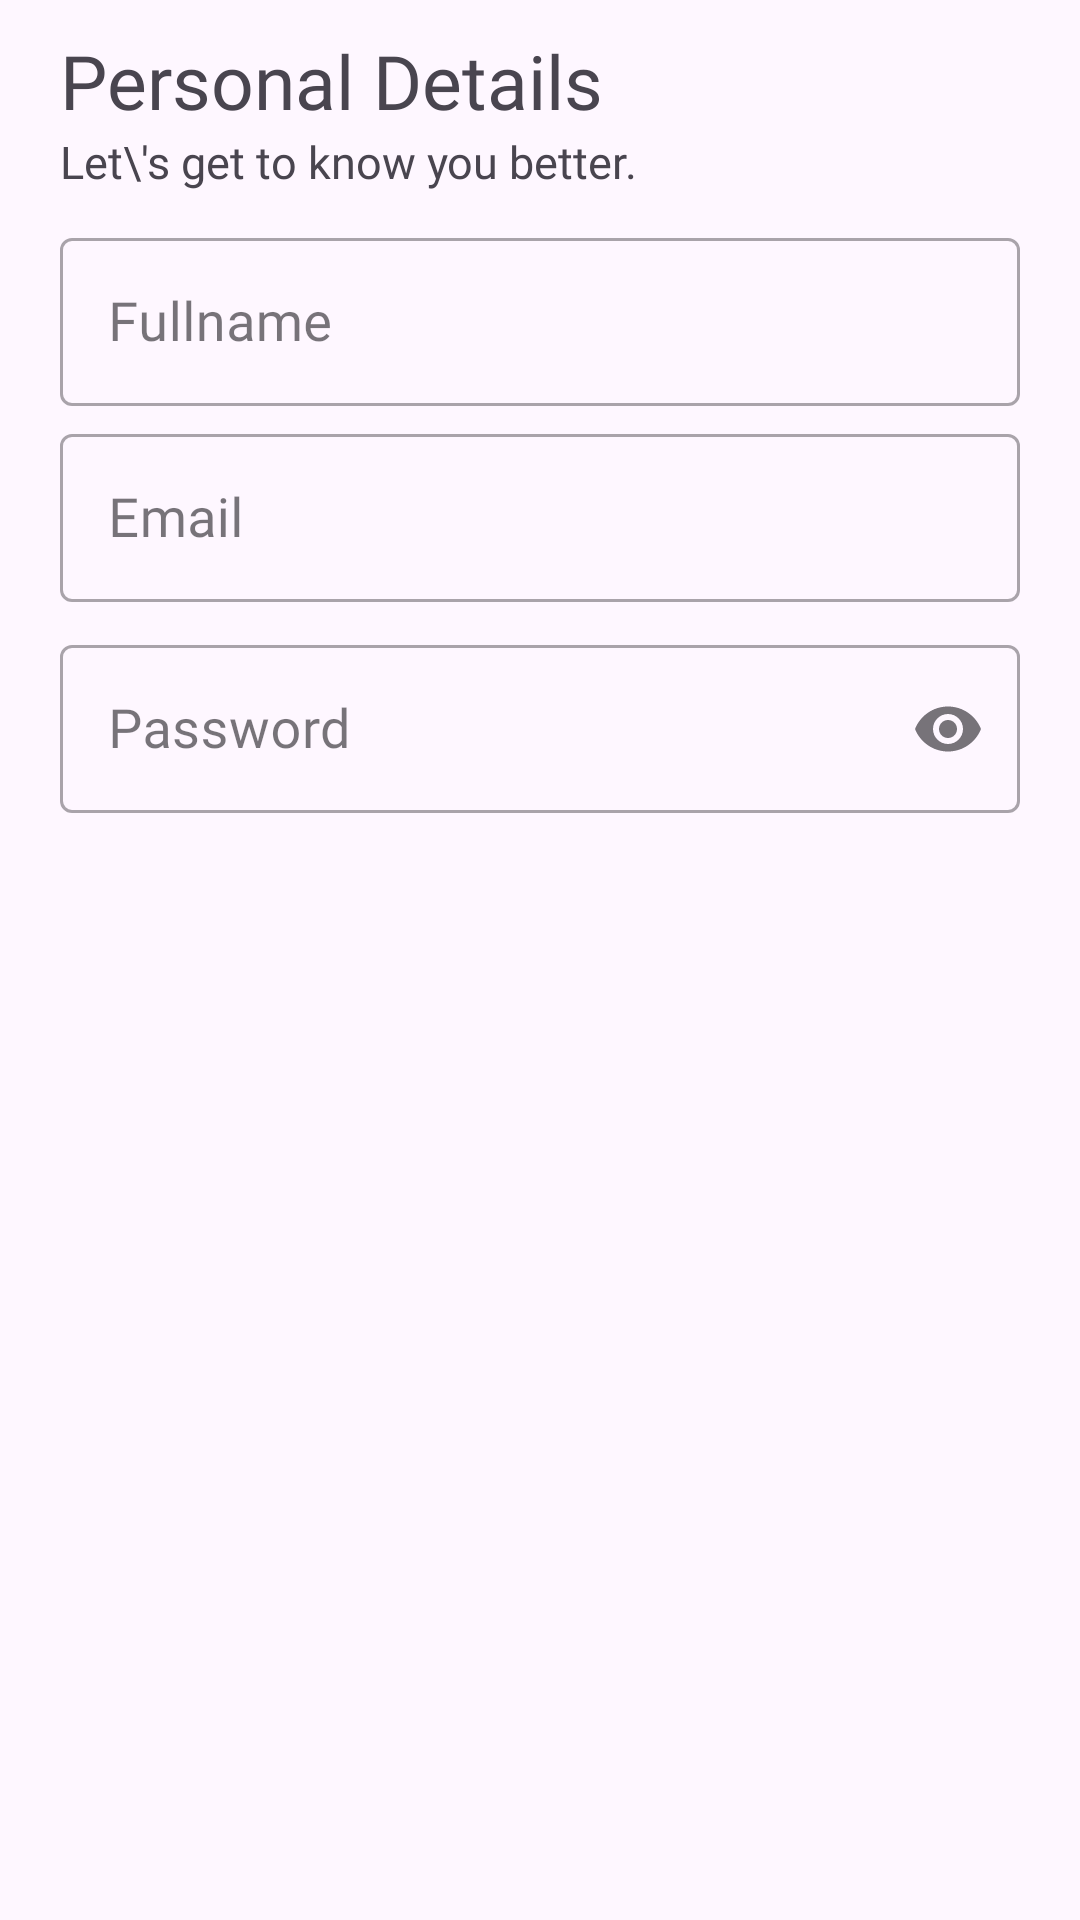

This screen was rendered from an Android layout file. Write that file and the resources it references.
<!-- AndroidManifest.xml: application theme Theme.BidNShare -->
<!-- res/layout/fragment_one_signup.xml -->
<?xml version="1.0" encoding="utf-8"?>
<androidx.constraintlayout.widget.ConstraintLayout xmlns:android="http://schemas.android.com/apk/res/android"
    xmlns:app="http://schemas.android.com/apk/res-auto"
    xmlns:tools="http://schemas.android.com/tools"
    android:layout_width="match_parent"
    android:layout_height="wrap_content"
    tools:context=".ui.signup.OneSignupFragment">

    <TextView
        android:id="@+id/textView"
        android:layout_width="wrap_content"
        android:layout_height="wrap_content"
        android:layout_marginStart="20dp"
        android:layout_marginTop="10dp"
        android:fontFamily="@font/bold"
        android:text="Personal Details"
        android:textSize="25sp"
        app:layout_constraintStart_toStartOf="parent"
        app:layout_constraintTop_toTopOf="parent" />

    <TextView
        android:id="@+id/textView2"
        android:layout_width="wrap_content"
        android:layout_height="wrap_content"
        android:layout_marginStart="20dp"
        android:fontFamily="@font/medium"
        android:text="Let\'s get to know you better."
        android:textSize="15sp"

        app:layout_constraintStart_toStartOf="parent"
        app:layout_constraintTop_toBottomOf="@+id/textView" />

    <com.google.android.material.textfield.TextInputLayout
        android:id="@+id/textInputLayout1"
        style="@style/Widget.MaterialComponents.TextInputLayout.OutlinedBox"
        android:layout_width="0dp"
        android:layout_height="wrap_content"
        android:layout_marginHorizontal="20dp"
        android:layout_marginTop="10dp"
        android:elevation="10dp"
        android:hint="Fullname"

        app:layout_constraintEnd_toEndOf="parent"
        app:layout_constraintHorizontal_bias="0.5"
        app:layout_constraintStart_toStartOf="parent"
        app:layout_constraintTop_toBottomOf="@+id/textView2">

        <com.google.android.material.textfield.TextInputEditText
            android:id="@+id/etFullname"
            android:layout_width="match_parent"
            android:layout_height="56dp"
            android:fontFamily="@font/sf_pro_display"
            android:inputType="text"
            android:lines="1"
            android:scrollbars="horizontal"
            android:textSize="18sp" />

    </com.google.android.material.textfield.TextInputLayout>

    <com.google.android.material.textfield.TextInputLayout
        android:id="@+id/textInputLayout2"
        style="@style/Widget.MaterialComponents.TextInputLayout.OutlinedBox"
        android:layout_width="0dp"
        android:layout_height="wrap_content"
        android:layout_marginHorizontal="20dp"
        android:layout_marginTop="4dp"
        android:elevation="10dp"
        android:hint="Email"
        app:endIconMode="clear_text"
        app:layout_constraintEnd_toEndOf="parent"
        app:layout_constraintHorizontal_bias="0.5"
        app:layout_constraintStart_toStartOf="parent"
        app:layout_constraintTop_toBottomOf="@+id/textInputLayout1">

        <com.google.android.material.textfield.TextInputEditText
            android:id="@+id/etEmailSignUp"
            android:layout_width="match_parent"
            android:layout_height="56dp"
            android:fontFamily="@font/sf_pro_display"
            android:inputType="textEmailAddress"
            android:lines="1"
            android:scrollbars="horizontal"
            android:textSize="18sp" />

    </com.google.android.material.textfield.TextInputLayout>

    <com.google.android.material.textfield.TextInputLayout
        android:id="@+id/textInputLayout3"
        style="@style/Widget.MaterialComponents.TextInputLayout.OutlinedBox"
        android:layout_width="0dp"
        android:layout_height="wrap_content"
        android:layout_marginHorizontal="20dp"
        android:layout_marginTop="9dp"
        android:elevation="10dp"
        android:hint="Password"
        app:endIconMode="password_toggle"
        app:layout_constraintEnd_toEndOf="parent"
        app:layout_constraintHorizontal_bias="0.5"
        app:layout_constraintStart_toStartOf="parent"
        app:layout_constraintTop_toBottomOf="@+id/textInputLayout2">

        <com.google.android.material.textfield.TextInputEditText
            android:id="@+id/etPasswordSignUp"
            android:layout_width="match_parent"
            android:layout_height="56dp"
            android:fontFamily="@font/sf_pro_display"
            android:inputType="textPassword"
            android:lines="1"
            android:scrollbars="horizontal"
            android:textSize="18sp" />

    </com.google.android.material.textfield.TextInputLayout>
</androidx.constraintlayout.widget.ConstraintLayout>
<!-- resources referenced by this layout -->
<resources>
  <style name="Theme.BidNShare" parent="Base.Theme.BidNShare" />
  <style name="Base.Theme.BidNShare" parent="Theme.Material3.DayNight.NoActionBar">
          
          
      </style>
</resources>
